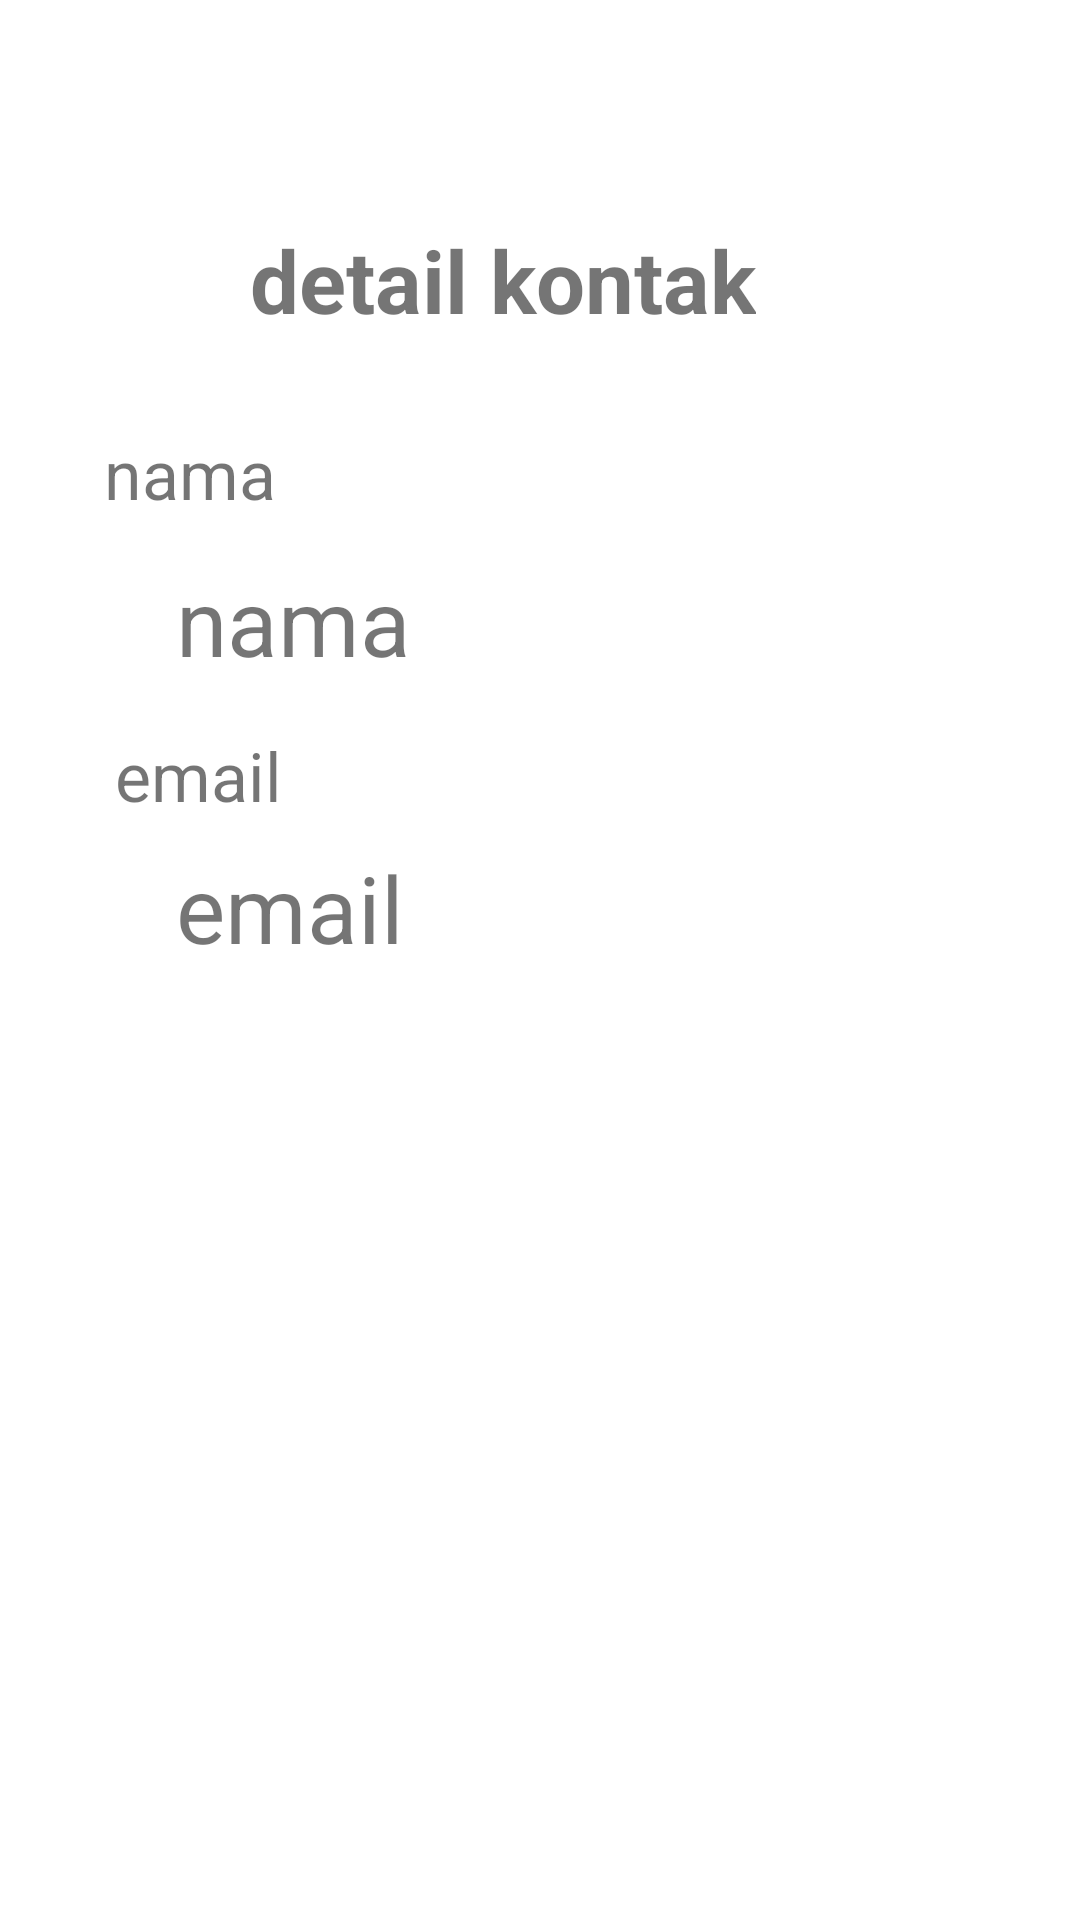

Here is an Android app screen rendered from its layout file. Give the layout XML and the strings, colors and styles it references.
<!-- AndroidManifest.xml: application theme Theme.Excersise1 -->
<!-- res/layout/activity_lihat_data.xml -->
<?xml version="1.0" encoding="utf-8"?>
<androidx.constraintlayout.widget.ConstraintLayout
    xmlns:android="http://schemas.android.com/apk/res/android"
    xmlns:tools="http://schemas.android.com/tools"
    xmlns:app="http://schemas.android.com/apk/res-auto"
    android:layout_width="match_parent"
    android:layout_height="match_parent"
    tools:context=".ActivityLihatData">

  <TextView
      android:id="@+id/textView3"
      android:layout_width="wrap_content"
      android:layout_height="wrap_content"
      android:text="detail kontak"
      android:textSize="14pt"
      android:textStyle="bold"
      app:layout_constraintBottom_toBottomOf="parent"
      app:layout_constraintEnd_toEndOf="parent"
      app:layout_constraintHorizontal_bias="0.436"
      app:layout_constraintStart_toStartOf="parent"
      app:layout_constraintTop_toTopOf="parent"
      app:layout_constraintVertical_bias="0.123" />

  <TextView
      android:id="@+id/textView4"
      android:layout_width="wrap_content"
      android:layout_height="wrap_content"
      android:text="@string/nama"
      android:textSize="11pt"
      app:layout_constraintBottom_toBottomOf="parent"
      app:layout_constraintEnd_toEndOf="parent"
      app:layout_constraintHorizontal_bias="0.115"
      app:layout_constraintStart_toStartOf="parent"
      app:layout_constraintTop_toTopOf="parent"
      app:layout_constraintVertical_bias="0.234" />

  <TextView
      android:id="@+id/textView5"
      android:layout_width="wrap_content"
      android:layout_height="wrap_content"
      android:text="@string/email"
      android:textSize="11pt"
      app:layout_constraintBottom_toBottomOf="parent"
      app:layout_constraintEnd_toEndOf="parent"
      app:layout_constraintHorizontal_bias="0.126"
      app:layout_constraintStart_toStartOf="parent"
      app:layout_constraintTop_toTopOf="parent"
      app:layout_constraintVertical_bias="0.399" />

  <TextView
      android:id="@+id/tvemail"
      android:layout_width="wrap_content"
      android:layout_height="wrap_content"
      android:text="@string/email"
      android:textSize="15pt"
      app:layout_constraintBottom_toBottomOf="parent"
      app:layout_constraintEnd_toEndOf="parent"
      app:layout_constraintHorizontal_bias="0.206"
      app:layout_constraintStart_toStartOf="parent"
      app:layout_constraintTop_toTopOf="parent"
      app:layout_constraintVertical_bias="0.471" />

  <TextView
      android:id="@+id/tvnama"
      android:layout_width="wrap_content"
      android:layout_height="wrap_content"
      android:text="@string/nama"
      android:textSize="15pt"
      app:layout_constraintBottom_toBottomOf="parent"
      app:layout_constraintEnd_toEndOf="parent"
      app:layout_constraintHorizontal_bias="0.208"
      app:layout_constraintStart_toStartOf="parent"
      app:layout_constraintTop_toTopOf="parent"
      app:layout_constraintVertical_bias="0.311" />


</androidx.constraintlayout.widget.ConstraintLayout>
<!-- resources referenced by this layout -->
<resources>
  <string name="email">email</string>
  <string name="nama">nama</string>
  <style name="Theme.Excersise1" parent="Theme.MaterialComponents.DayNight.DarkActionBar">
          
          <item name="colorPrimary">@color/purple_500</item>
          <item name="colorPrimaryVariant">@color/purple_700</item>
          <item name="colorOnPrimary">@color/white</item>
          
          <item name="colorSecondary">@color/teal_200</item>
          <item name="colorSecondaryVariant">@color/teal_700</item>
          <item name="colorOnSecondary">@color/black</item>
          
          <item name="android:statusBarColor" tools:targetApi="l">?attr/colorPrimaryVariant</item>
          
      </style>
  <!-- not gathered from this repository: default colours our renderer supplied (Android Studio template values) -->
  <color name="purple_500">#FF6200EE</color>
  <color name="purple_700">#FF3700B3</color>
  <color name="teal_200">#FF03DAC5</color>
  <color name="teal_700">#FF018786</color>
  <color name="black">#FF000000</color>
  <color name="white">#FFFFFFFF</color>
</resources>
